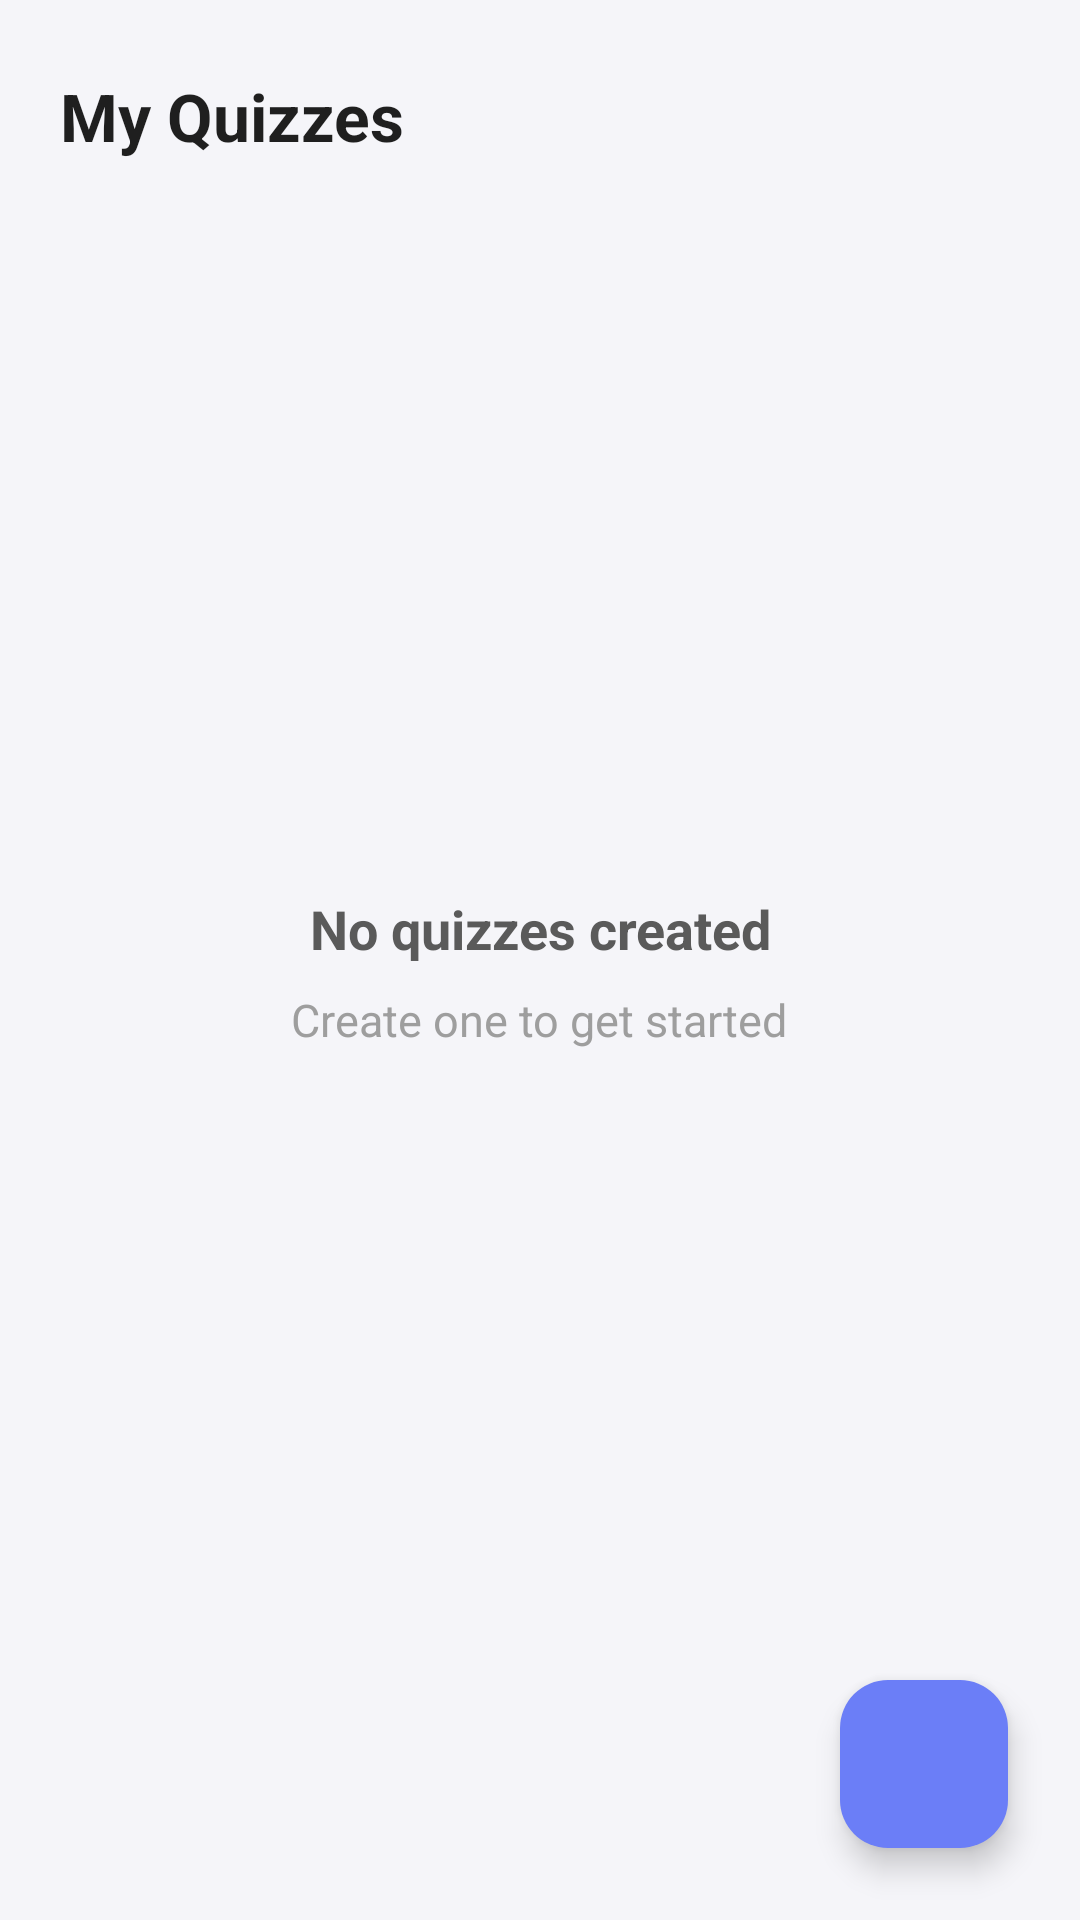

This screen was rendered from an Android layout file. Write that file and the resources it references.
<!-- AndroidManifest.xml: application theme Theme.MasterQuizApp -->
<!-- res/layout/fragment_home.xml -->
<?xml version="1.0" encoding="utf-8"?>
<FrameLayout xmlns:android="http://schemas.android.com/apk/res/android"
    xmlns:app="http://schemas.android.com/apk/res-auto"
    xmlns:tools="http://schemas.android.com/tools"
    android:layout_width="match_parent"
    android:layout_height="match_parent"
    android:background="#F5F5F9">

    <ScrollView
        android:layout_width="match_parent"
        android:layout_height="match_parent"
        android:fillViewport="true">

        <LinearLayout
            android:layout_width="match_parent"
            android:layout_height="wrap_content"
            android:orientation="vertical">

            
            <TextView
                android:id="@+id/tvMyQuizzes"
                android:layout_width="wrap_content"
                android:layout_height="wrap_content"
                android:layout_marginStart="20dp"
                android:layout_marginTop="24dp"
                android:layout_marginBottom="16dp"
                android:text="@string/tv_mis_quizzes"
                android:textColor="#1F1F1F"
                android:textSize="22sp"
                android:textStyle="bold" />

            
            <androidx.recyclerview.widget.RecyclerView
                android:id="@+id/rvQuizzes"
                android:layout_width="match_parent"
                android:layout_height="wrap_content"
                android:layout_marginStart="16dp"
                android:layout_marginEnd="16dp"
                android:clipToPadding="false"
                android:paddingBottom="100dp"
                android:visibility="gone" />

            
            <LinearLayout
                android:id="@+id/layoutVacio"
                android:layout_width="match_parent"
                android:layout_height="wrap_content"
                android:layout_marginTop="60dp"
                android:layout_marginBottom="100dp"
                android:gravity="center"
                android:orientation="vertical"
                android:padding="24dp"
                android:visibility="visible">

                
                <ImageView
                    android:layout_width="120dp"
                    android:layout_height="120dp"
                    android:layout_gravity="center_horizontal"
                    android:layout_marginBottom="24dp"
                    android:alpha="0.8"
                    android:importantForAccessibility="no"
                    android:src="@drawable/ico_empty_quiz"
                    app:tint="#A855F7"
                    tools:ignore="ImageContrastCheck" />

                
                <TextView
                    android:layout_width="wrap_content"
                    android:layout_height="wrap_content"
                    android:layout_marginBottom="8dp"
                    android:gravity="center"
                    android:text="@string/tv_no_quiz_creado"
                    android:textColor="#5A5A5A"
                    android:textSize="18sp"
                    android:textStyle="bold" />

                
                <TextView
                    android:layout_width="wrap_content"
                    android:layout_height="wrap_content"
                    android:gravity="center"
                    android:text="@string/tv_crea_uno"
                    android:textColor="#9E9E9E"
                    android:textSize="15sp" />

            </LinearLayout>

        </LinearLayout>

    </ScrollView>

    
    <com.google.android.material.floatingactionbutton.FloatingActionButton
        android:id="@+id/fabCrearQuiz"
        android:layout_width="wrap_content"
        android:layout_height="wrap_content"
        android:layout_gravity="bottom|end"
        android:layout_marginEnd="24dp"
        android:layout_marginBottom="24dp"
        android:contentDescription="@string/tv_crear_nuevo_quiz"
        android:src="@drawable/ico_add"
        app:backgroundTint="#6B7EF7"
        app:tint="@android:color/white"
        app:elevation="6dp"
        app:borderWidth="0dp" />

</FrameLayout>
<!-- resources referenced by this layout -->
<resources>
  <string name="tv_crea_uno">Create one to get started</string>
  <string name="tv_crear_nuevo_quiz">Create new quiz</string>
  <string name="tv_mis_quizzes">My Quizzes</string>
  <string name="tv_no_quiz_creado">No quizzes created</string>
  <style name="Theme.MasterQuizApp" parent="Base.Theme.MasterQuizApp" />
  <style name="Base.Theme.MasterQuizApp" parent="Theme.Material3.DayNight.NoActionBar">
          
          
      </style>
</resources>
